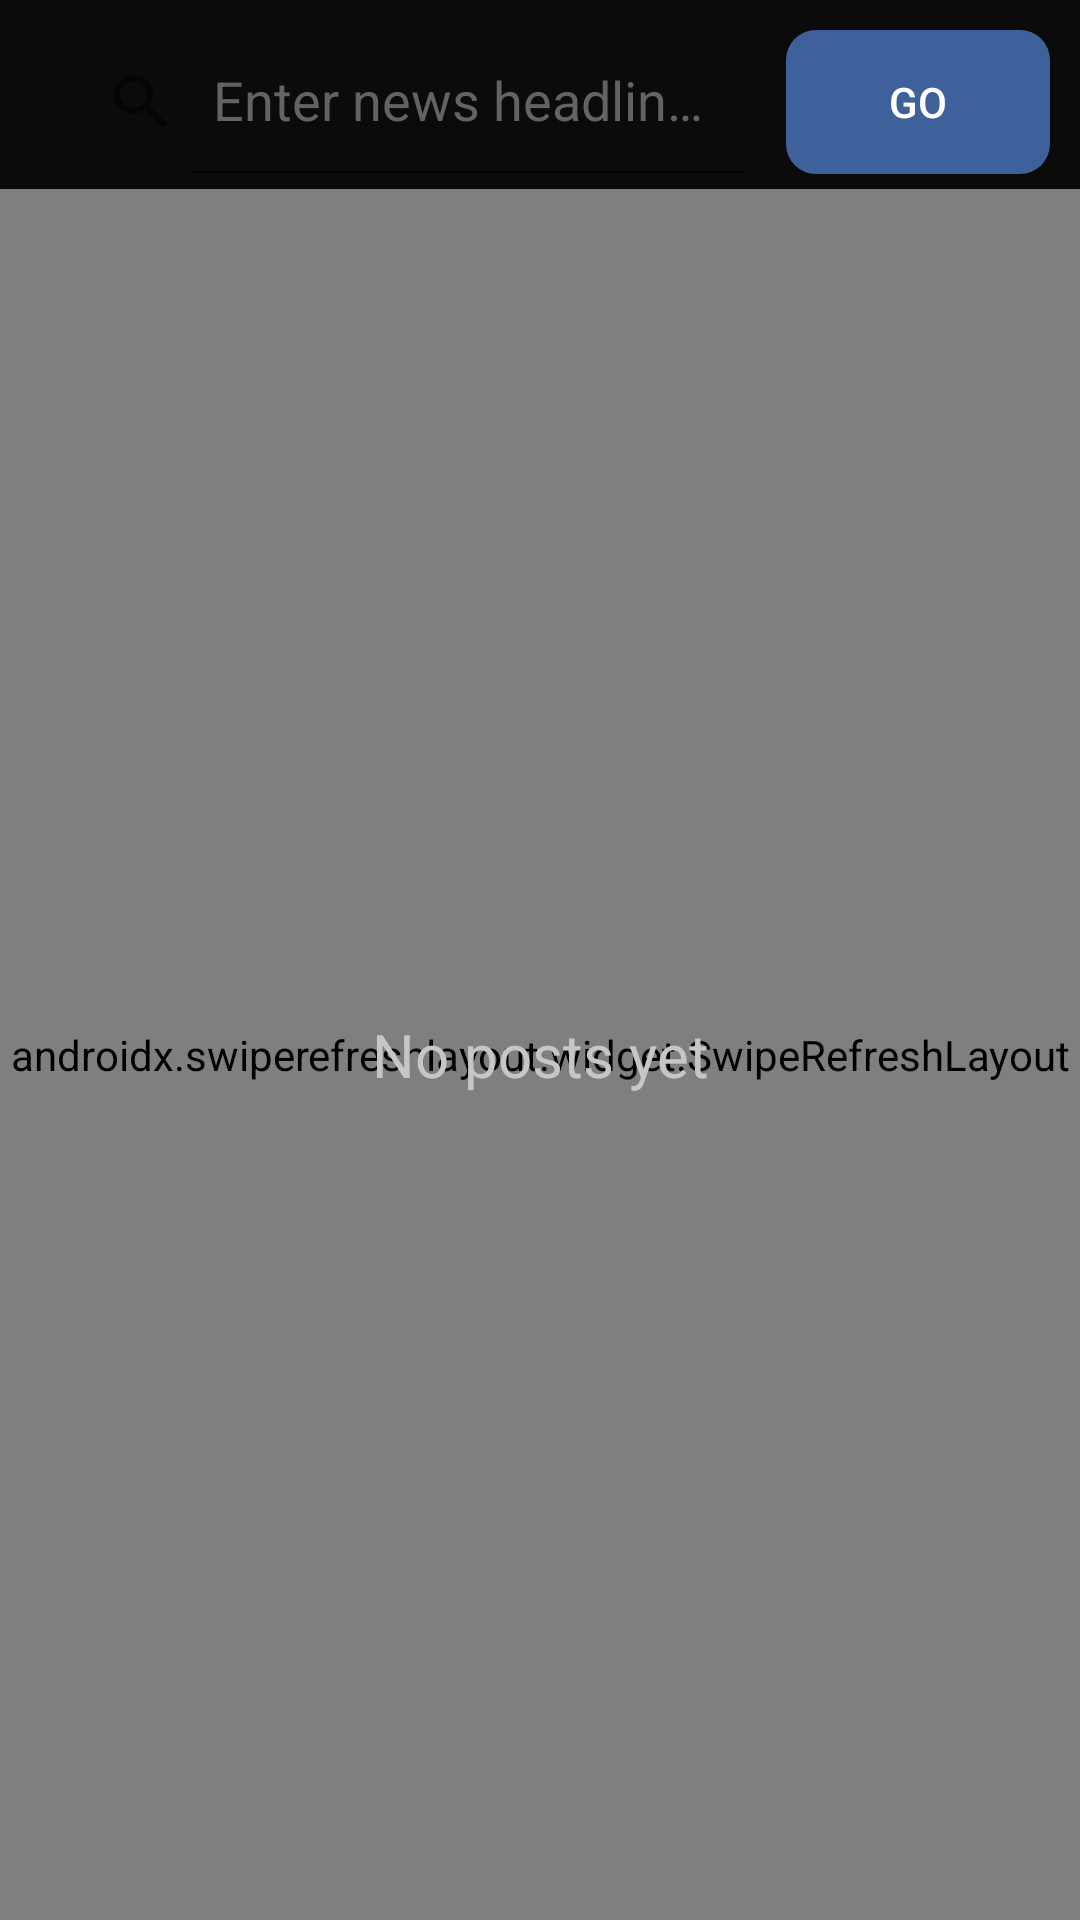

Reconstruct the res/layout file that produces this screen, plus the resources it refers to.
<!-- AndroidManifest.xml: application theme StoryTheme -->
<!-- res/layout/fragment_search.xml -->
<?xml version="1.0" encoding="utf-8"?>
<androidx.constraintlayout.widget.ConstraintLayout xmlns:android="http://schemas.android.com/apk/res/android"
    xmlns:tools="http://schemas.android.com/tools"
    android:layout_width="match_parent"
    android:layout_height="match_parent"
    xmlns:app="http://schemas.android.com/apk/res-auto"
    android:background="@color/main_color"
    tools:context=".fragments.search.SearchFragment">

    <LinearLayout
        android:id="@+id/linearLayout"
        android:layout_width="match_parent"
        android:layout_height="wrap_content"
        android:layout_margin="5dp"
        android:orientation="horizontal"
        app:layout_constraintEnd_toEndOf="parent"
        app:layout_constraintHorizontal_bias="0.5"
        app:layout_constraintStart_toStartOf="parent"
        app:layout_constraintTop_toTopOf="parent">

        <androidx.appcompat.widget.SearchView
            android:id="@+id/searchView"
            android:layout_width="0dp"
            android:layout_height="wrap_content"
            android:layout_gravity="center"
            android:layout_marginEnd="10dp"
            android:layout_weight="1"
            style="@style/SearchViewStyle"
            android:theme="@style/SearchViewStyle"
            android:autofillHints="Enter headline"
            android:layoutDirection="rtl"
            app:defaultQueryHint="Enter Pin Code"
            app:iconifiedByDefault="false"
            app:queryHint="Enter news headline..!">

        </androidx.appcompat.widget.SearchView>

        <androidx.appcompat.widget.AppCompatButton
            android:id="@+id/goBtn"
            android:layout_width="wrap_content"
            android:layout_height="wrap_content"
            android:layout_gravity="center"
            android:layout_margin="5dp"
            android:background="@drawable/like_btn_bg"
            android:clickable="true"
            android:focusable="true"
            android:foreground="?android:attr/selectableItemBackground"
            android:text="go"
            android:textColor="@color/white"
            android:textSize="14sp"
            tools:ignore="UnusedAttribute" />
    </LinearLayout>

    <androidx.swiperefreshlayout.widget.SwipeRefreshLayout
        android:id="@+id/swipeRefreshLayout"
        android:layout_width="match_parent"
        android:layout_height="0dp"
        app:layout_constraintBottom_toBottomOf="parent"
        app:layout_constraintEnd_toEndOf="parent"
        app:layout_constraintHorizontal_bias="0.5"
        app:layout_constraintStart_toStartOf="parent"
        app:layout_constraintTop_toBottomOf="@+id/linearLayout">

        <androidx.recyclerview.widget.RecyclerView
            android:id="@+id/searchRecyclerView"
            android:layout_width="match_parent"
            android:layout_height="0dp"
            android:layout_margin="5dp"
            app:layout_constraintBottom_toBottomOf="parent"
            app:layout_constraintEnd_toEndOf="parent"
            app:layout_constraintHorizontal_bias="0.5"
            app:layout_constraintStart_toStartOf="parent"
            app:layout_constraintTop_toBottomOf="@+id/linearLayout" />

    </androidx.swiperefreshlayout.widget.SwipeRefreshLayout>

    <TextView
        android:id="@+id/sfEmptyTv"
        android:layout_width="wrap_content"
        android:layout_height="wrap_content"
        android:text="No posts yet"
        android:textColor="@color/post_edit_txt_text_color"
        android:textSize="20sp"
        app:layout_constraintBottom_toBottomOf="@+id/swipeRefreshLayout"
        app:layout_constraintEnd_toEndOf="@+id/swipeRefreshLayout"
        app:layout_constraintStart_toStartOf="@+id/swipeRefreshLayout"
        app:layout_constraintTop_toTopOf="@+id/swipeRefreshLayout" />
</androidx.constraintlayout.widget.ConstraintLayout>
<!-- resources referenced by this layout -->
<resources>
  <color name="main_color">#0B0B0B</color>
  <color name="post_edit_txt_text_color">#C6C6C6</color>
  <color name="white">#FFFFFFFF</color>
  <!-- drawable like_btn_bg (drawable) -->
  <?xml version="1.0" encoding="utf-8"?>
  <shape xmlns:android="http://schemas.android.com/apk/res/android">
  
  
      <solid
          android:color="#3E619B"/>
  
      <corners
          android:radius="10dp"/>
  </shape>
  <style name="SearchViewStyle" parent="Widget.AppCompat.SearchView">
          <item name="android:editTextColor">@android:color/white</item>
          <item name="android:textColor">@android:color/white</item>
          <item name="android:textColorHint">@color/edit_txt_hint_color</item>
          <item name="iconTint">@android:color/white</item>
      </style>
  <style name="StoryTheme" parent="Theme.MaterialComponents.Light.NoActionBar">
  
          <item name="colorPrimary">@color/matt_black</item>
          <item name="colorPrimaryVariant">@color/colorPrimaryVariant</item>
          <item name="colorOnPrimary">@color/white</item>
  
          <item name="background">@color/dark_grey</item>
  
          <item name="colorSecondary">@color/teal_200</item>
          <item name="colorSecondaryVariant">@color/teal_700</item>
          <item name="colorOnSecondary">@color/black</item>
  
          <item name="android:statusBarColor">@color/black</item>
  
      </style>
  <color name="edit_txt_hint_color">#636363</color>
  <color name="matt_black">#28282B</color>
  <color name="colorPrimaryVariant">#171716</color>
  <color name="dark_grey">#121212</color>
  <color name="teal_200">#FF03DAC5</color>
  <color name="teal_700">#FF018786</color>
  <color name="black">#FF000000</color>
</resources>
